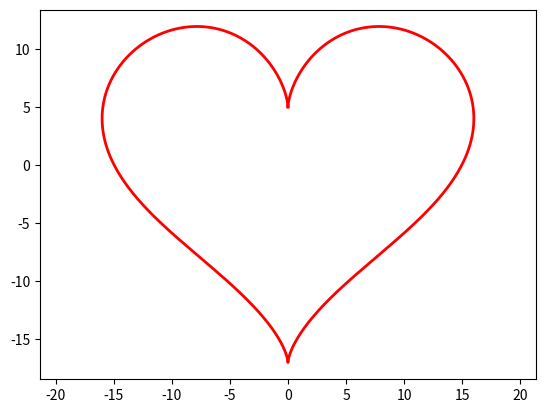

This figure's Python source:
#pip install nunpy
# import numpy as np
# a = np.diag((1,2,3))生成对角阵
# a = np.zeros((2,2,2))生成0矩阵
# a = np.array(([2,3,4],[5,6,,7]))生成矩阵
# import numpy.linalg as nplg 线性运算

import numpy as np
import matplotlib.pyplot as plt

t = np.linspace(0, 2*np.pi, 1000)
x = 16 * np.sin(t)**3
y = 13 * np.cos(t) - 5 * np.cos(2*t) - 2 * np.cos(3*t) - np.cos(4*t)

plt.plot(x, y, color='red', linewidth=2)
plt.axis('equal')
plt.show()
